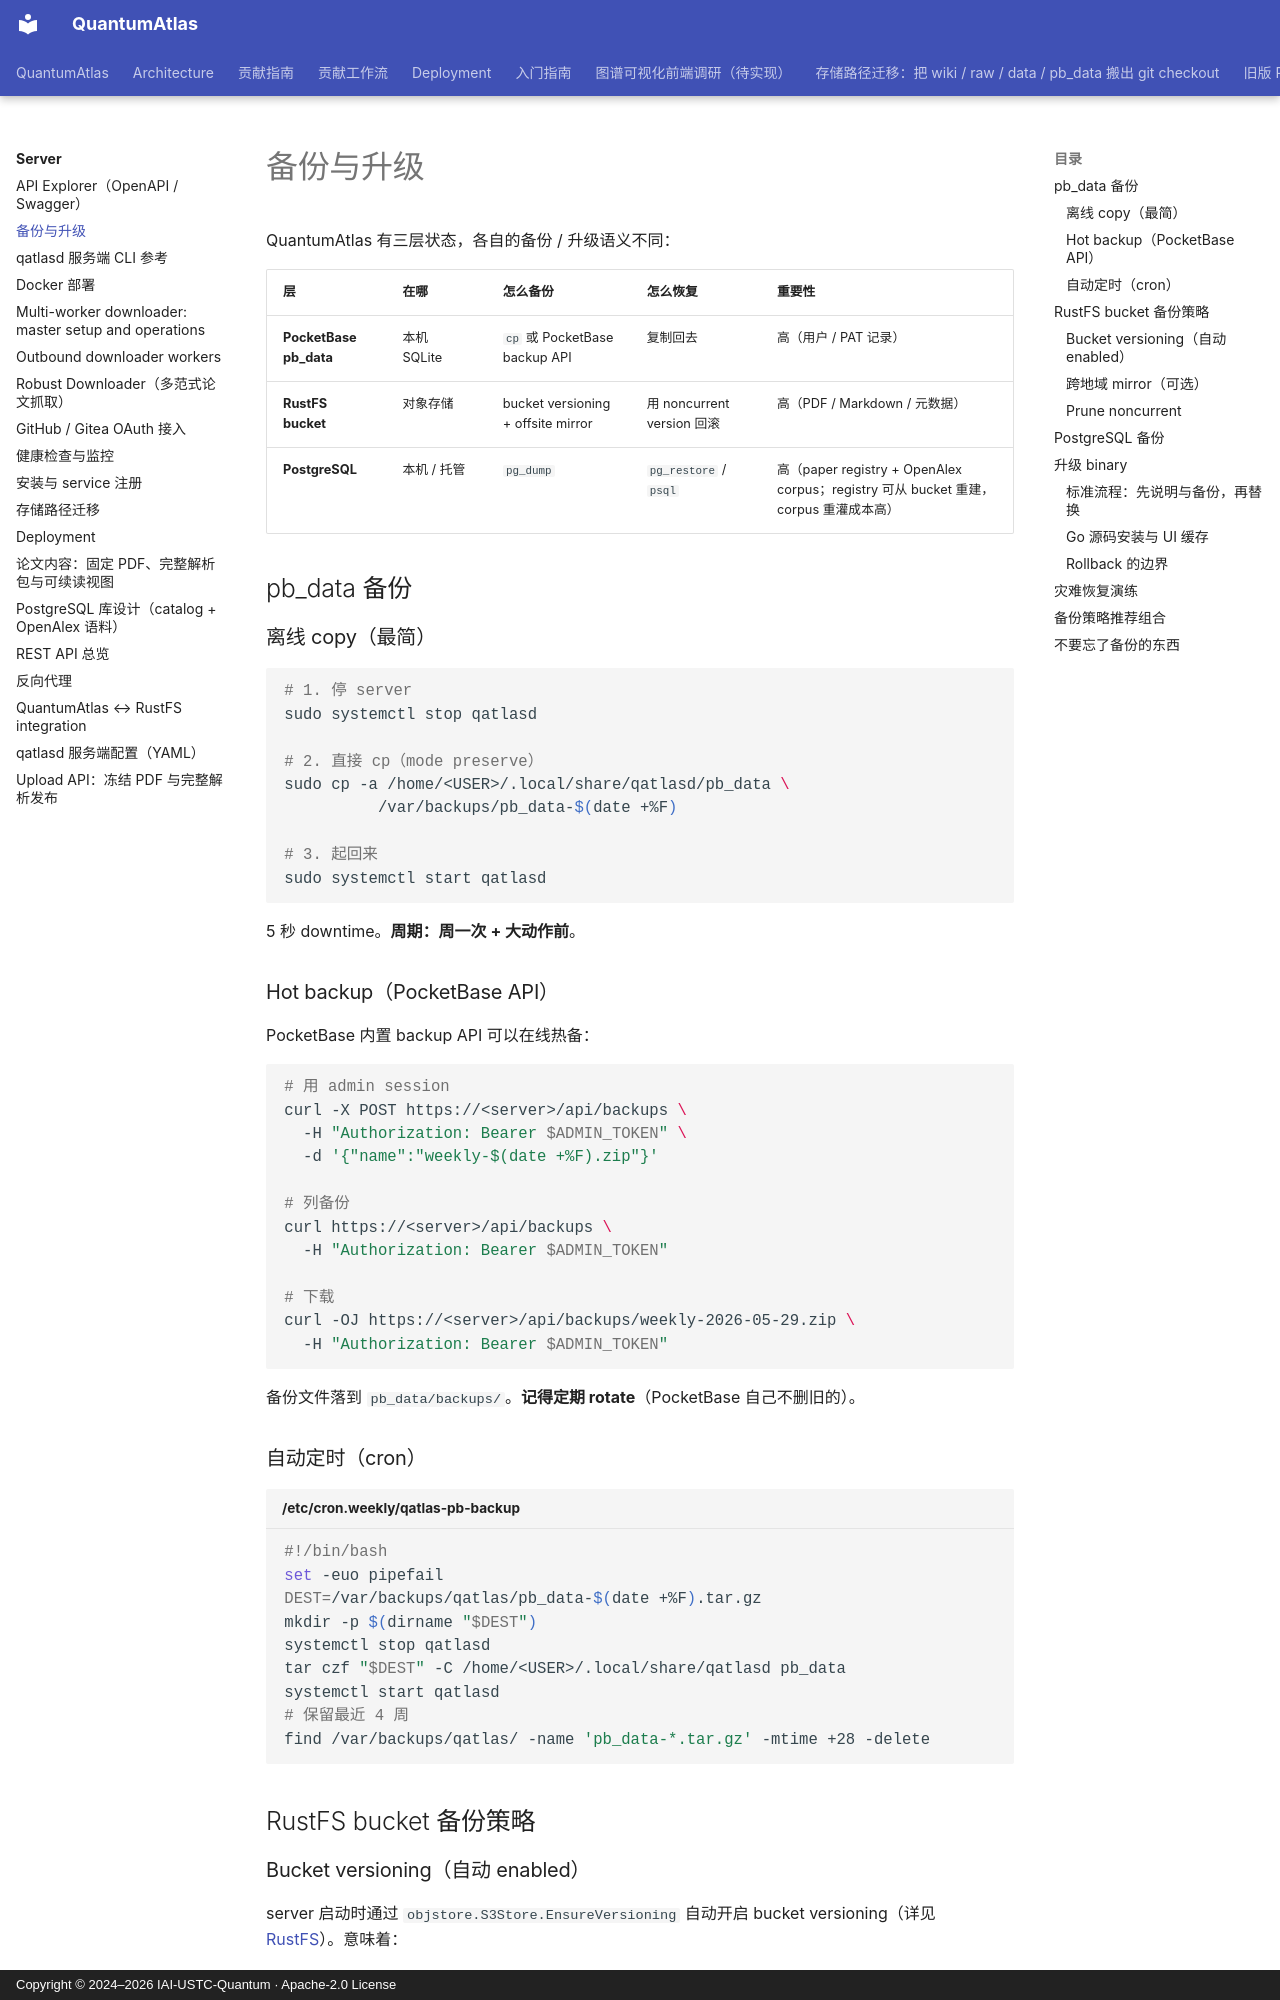

repository: IAI-USTC-Quantum/QuantumAtlas · page: server/backup-and-upgrade/index.html · generator: mkdocs · copyright: Copyright © 2024–2026 IAI-USTC-Quantum · Apache-2.0 License

# 备份与升级

QuantumAtlas 有三层状态，各自的备份 / 升级语义不同：

| 层 | 在哪 | 怎么备份 | 怎么恢复 | 重要性 |
|---|---|---|---|---|
| **PocketBase pb_data** | 本机 SQLite | `cp` 或 PocketBase backup API | 复制回去 | 高（用户 / PAT 记录）|
| **RustFS bucket** | 对象存储 | bucket versioning + offsite mirror | 用 noncurrent version 回滚 | 高（PDF / Markdown / 元数据）|
| **PostgreSQL** | 本机 / 托管 | `pg_dump` | `pg_restore` / `psql` | 高（paper registry + OpenAlex corpus；registry 可从 bucket 重建，corpus 重灌成本高）|

## pb_data 备份

### 离线 copy（最简）

```bash
# 1. 停 server
sudo systemctl stop qatlasd

# 2. 直接 cp（mode preserve）
sudo cp -a /home/<USER>/.local/share/qatlasd/pb_data \
          /var/backups/pb_data-$(date +%F)

# 3. 起回来
sudo systemctl start qatlasd
```

5 秒 downtime。**周期：周一次 + 大动作前**。

### Hot backup（PocketBase API）

PocketBase 内置 backup API 可以在线热备：

```bash
# 用 admin session
curl -X POST https://<server>/api/backups \
  -H "Authorization: Bearer $ADMIN_TOKEN" \
  -d '{"name":"weekly-$(date +%F).zip"}'

# 列备份
curl https://<server>/api/backups \
  -H "Authorization: Bearer $ADMIN_TOKEN"

# 下载
curl -OJ https://<server>/api/backups/weekly-2026-05-29.zip \
  -H "Authorization: Bearer $ADMIN_TOKEN"
```

备份文件落到 `pb_data/backups/`。**记得定期 rotate**（PocketBase 自己不删旧的）。

### 自动定时（cron）

```bash title="/etc/cron.weekly/qatlas-pb-backup"
#!/bin/bash
set -euo pipefail
DEST=/var/backups/qatlas/pb_data-$(date +%F).tar.gz
mkdir -p $(dirname "$DEST")
systemctl stop qatlasd
tar czf "$DEST" -C /home/<USER>/.local/share/qatlasd pb_data
systemctl start qatlasd
# 保留最近 4 周
find /var/backups/qatlas/ -name 'pb_data-*.tar.gz' -mtime +28 -delete
```

## RustFS bucket 备份策略

### Bucket versioning（自动 enabled）

server 启动时通过 `objstore.S3Store.EnsureVersioning` 自动开启 bucket versioning（详见 [RustFS](rustfs.md#versioning)）。意味着：

- 每次 `--overwrite` 上传 → 旧版本变成 noncurrent，**永久保留**
- 误删 → 留下 delete marker，但**原版本仍在**
- 用 `mc cp --version-id <vid>` 或 `aws s3api get-object --version-id` 回滚

**这本身就是一层备份**——大多数误操作可以靠 versioning 自救。

### 跨地域 mirror（可选）

如果想要离 RustFS 主机的离线备份，用 `rclone sync` 定时跑：

```bash title="cron weekly mirror"
rclone sync myrustfs:qatlas-raw  \
            backup-s3:qatlas-raw-mirror \
            --transfers 8 --checksum
```

或用 RustFS 自己的 [replication](https://rustfs.com/docs/replication/) 功能（如果支持）。
